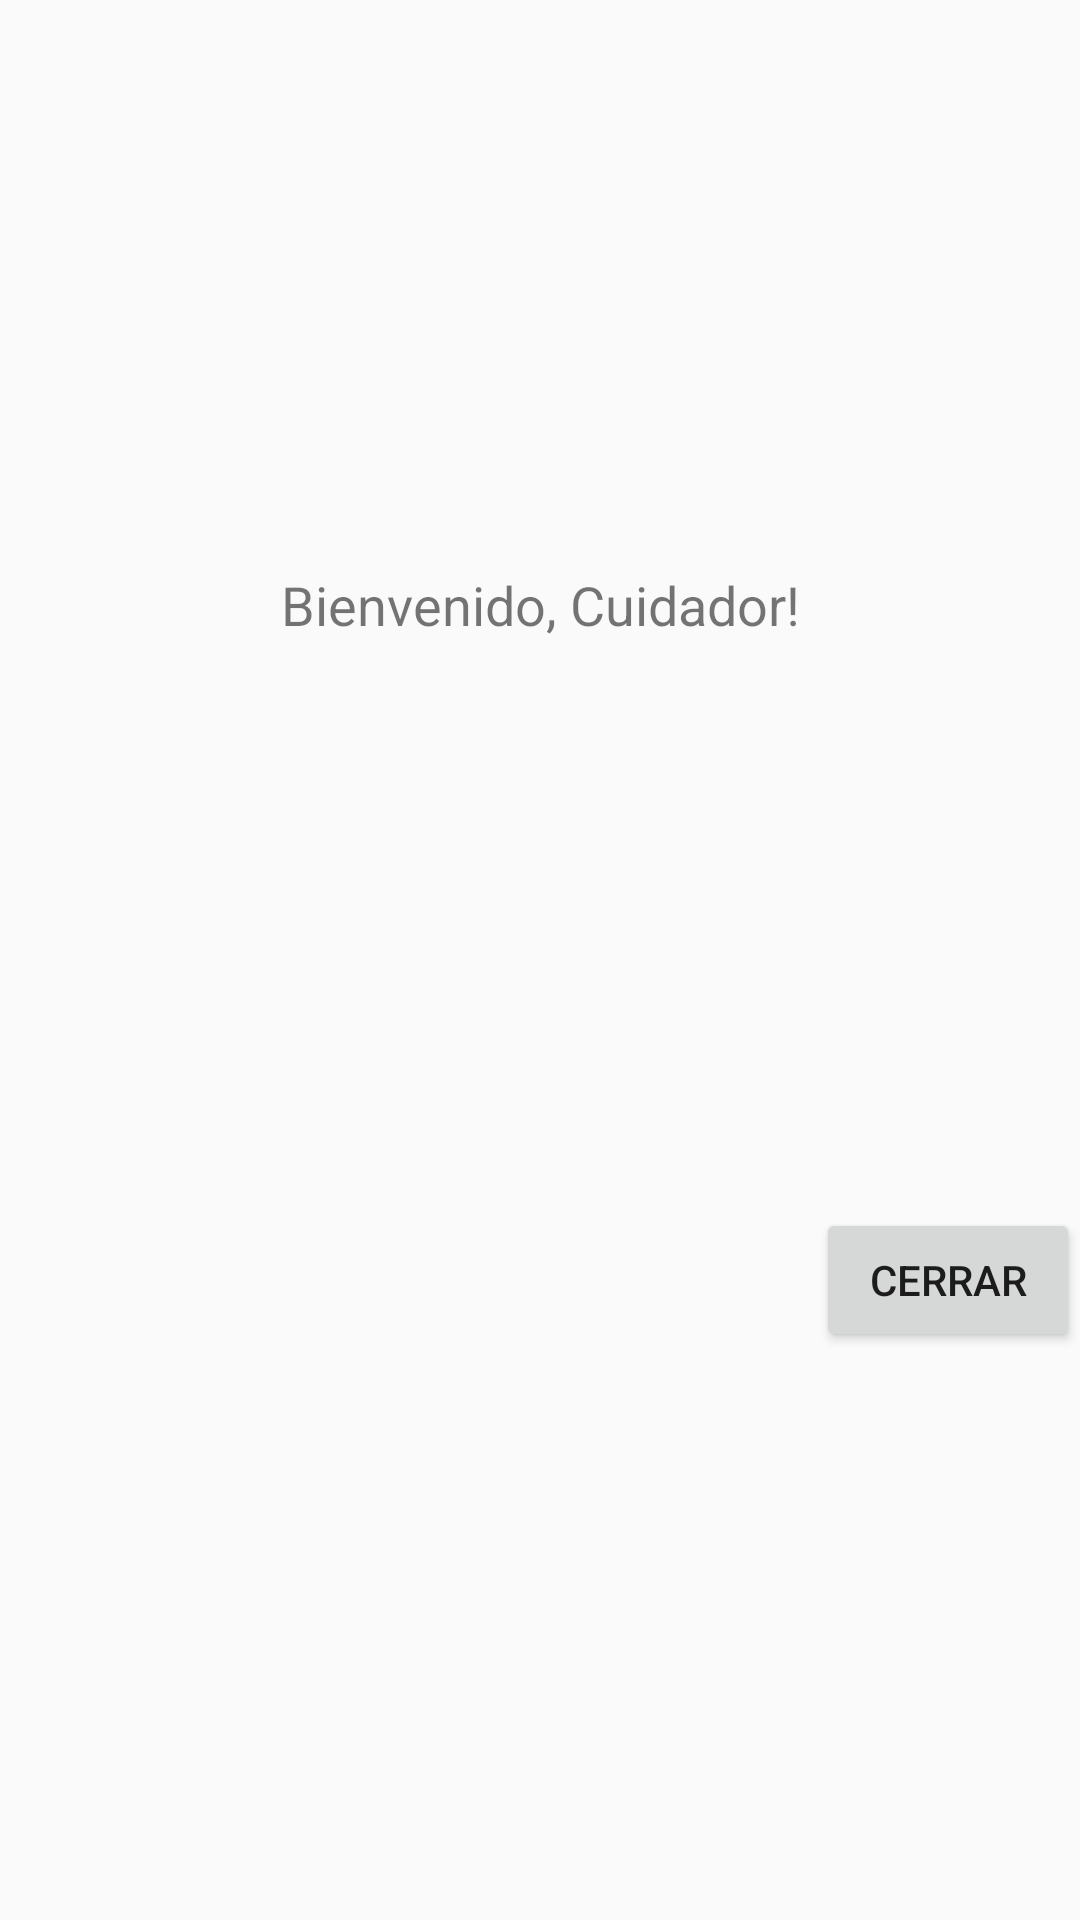

The Android layout XML behind this screen, and the referenced resources:
<!-- AndroidManifest.xml: application theme Theme.ConocimientosBasicosV0 -->
<!-- res/layout/activity_popup_cuidador.xml -->
<?xml version="1.0" encoding="utf-8"?>
<androidx.constraintlayout.widget.ConstraintLayout xmlns:android="http://schemas.android.com/apk/res/android"
    xmlns:app="http://schemas.android.com/apk/res-auto"
    xmlns:tools="http://schemas.android.com/tools"
    android:layout_width="match_parent"
    android:layout_height="match_parent"
    tools:context=".PopupCuidadorActivity">

    <TextView
        android:id="@+id/textView"
        android:layout_width="wrap_content"
        android:layout_height="wrap_content"
        android:text="Bienvenido, Cuidador!"
        android:textSize="18sp"
        app:layout_constraintBottom_toTopOf="@+id/close_button"
        app:layout_constraintEnd_toEndOf="parent"
        app:layout_constraintStart_toStartOf="parent"
        app:layout_constraintTop_toTopOf="parent"
        app:layout_constraintVertical_bias="0.3" />

    <Button
        android:id="@+id/close_button"
        android:layout_width="wrap_content"
        android:layout_height="wrap_content"
        android:text="Cerrar"
        app:layout_constraintBottom_toBottomOf="parent"
        app:layout_constraintEnd_toEndOf="parent"
        app:layout_constraintHorizontal_bias="0.5"
        app:layout_constraintTop_toBottomOf="@+id/textView"
        app:layout_constraintVertical_bias="0.5" />
</androidx.constraintlayout.widget.ConstraintLayout>
<!-- resources referenced by this layout -->
<resources>
  <style name="Theme.ConocimientosBasicosV0" parent="Base.Theme.ConocimientosBasicosV0" />
  <style name="Base.Theme.ConocimientosBasicosV0" parent="Theme.AppCompat.Light.NoActionBar">
          
          
      </style>
</resources>
